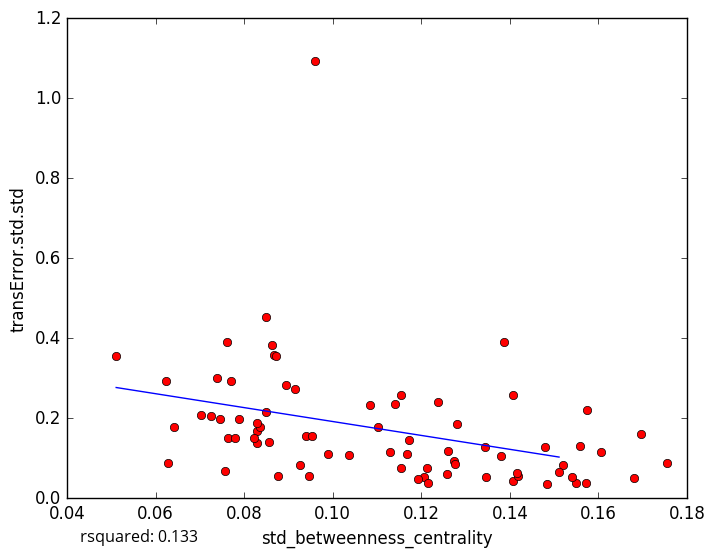

The data file committed next to this chart (first rows):
std_betweenness_centrality, transError.std.std
0.07465, 0.1977
0.06285, 0.08883
0.1206, 0.05366
0.1346, 0.05318
0.1571, 0.03889
0.07026, 0.2071
0.07249, 0.2048
0.1153, 0.2585
0.1408, 0.043
0.1681, 0.05006
0.1697, 0.1607
0.1484, 0.03644
0.1606, 0.1156
0.1549, 0.03706
0.1193, 0.04916
0.1755, 0.08908
0.1274, 0.09257
0.08284, 0.1381
0.08941, 0.2835
0.09394, 0.1558
0.09137, 0.2734
0.07391, 0.3018
0.07629, 0.1514
0.0959, 1.092
0.083, 0.1677
0.1387, 0.3907
0.1172, 0.1458
0.1083, 0.2337
0.1418, 0.05476
0.07563, 0.06699
0.0762, 0.3913
0.1408, 0.2587
0.0511, 0.3556
0.08626, 0.3822
0.09528, 0.1551
0.08367, 0.1779
0.1541, 0.05308
0.09467, 0.05496
0.08484, 0.2162
0.1519, 0.08192
0.07704, 0.2933
0.1343, 0.1277
0.1574, 0.2217
0.1275, 0.08534
0.08678, 0.3573
0.08501, 0.4532
0.1103, 0.1792
0.114, 0.2366
0.09901, 0.1102
0.08293, 0.1888
0.1416, 0.06215
0.09263, 0.08345
0.1478, 0.1269
0.1168, 0.1098
0.1036, 0.1071
0.07789, 0.1514
0.1281, 0.186
0.151, 0.06445
0.1215, 0.03787
0.1154, 0.07585
... 14 more rows
